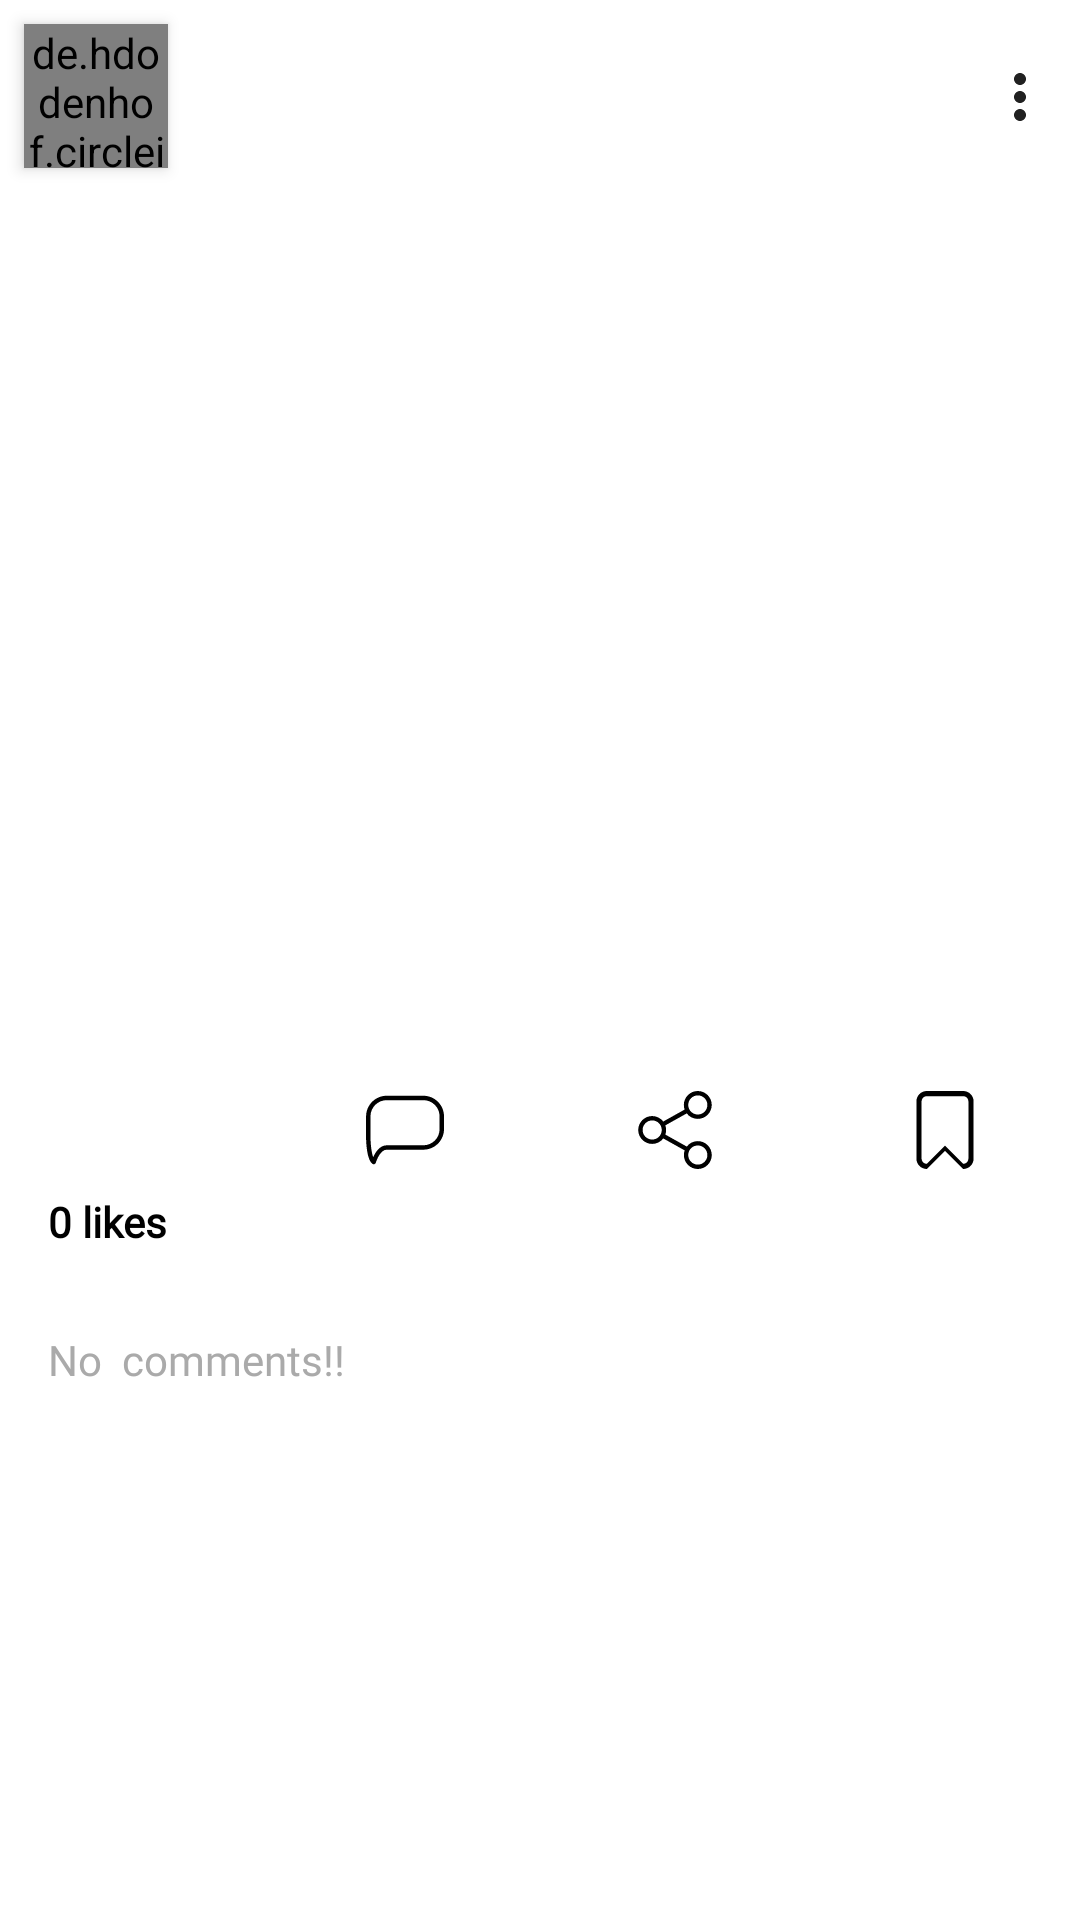

Android layout source for this screen:
<!-- AndroidManifest.xml: application theme AppTheme -->
<!-- res/layout/post_item.xml -->
<?xml version="1.0" encoding="utf-8"?>
<android.support.constraint.ConstraintLayout xmlns:android="http://schemas.android.com/apk/res/android"
    xmlns:app="http://schemas.android.com/apk/res-auto"
    xmlns:tools="http://schemas.android.com/tools"
    android:layout_width="match_parent"
    android:layout_height="wrap_content"
    android:background="@color/colorWhite">

    <de.hdodenhof.circleimageview.CircleImageView
        android:id="@+id/post_user_image"
        android:layout_width="48dp"
        android:layout_height="48dp"
        android:layout_marginStart="8dp"
        android:layout_marginTop="8dp"
        android:elevation="3dp"
        android:src="@mipmap/placeholder"
        app:layout_constraintEnd_toStartOf="@+id/constraintLayout9"
        app:layout_constraintStart_toStartOf="parent"
        app:layout_constraintTop_toTopOf="parent" />

    <android.support.constraint.ConstraintLayout
        android:id="@+id/constraintLayout9"
        android:layout_width="0dp"
        android:layout_height="wrap_content"
        android:layout_marginStart="12dp"
        app:layout_constraintBottom_toBottomOf="@+id/post_user_image"
        app:layout_constraintEnd_toStartOf="@+id/post_manage"
        app:layout_constraintStart_toEndOf="@+id/post_user_image"
        app:layout_constraintTop_toTopOf="@+id/post_user_image">

        <TextView
            android:id="@+id/post_username"
            android:layout_width="0dp"
            android:layout_height="wrap_content"
            android:fontFamily="@font/convergence"
            android:textColor="@color/colorGray"
            android:textSize="16sp"
            android:textStyle="bold"
            app:layout_constraintBottom_toTopOf="@+id/post_location"
            app:layout_constraintEnd_toEndOf="parent"
            app:layout_constraintStart_toStartOf="parent"
            app:layout_constraintTop_toTopOf="parent" />

        <TextView
            android:id="@+id/post_location"
            android:layout_width="0dp"
            android:layout_height="wrap_content"
            android:fontFamily="@font/convergence"
            android:textColor="@color/colorAccent"
            android:visibility="gone"
            app:layout_constraintBottom_toBottomOf="parent"
            app:layout_constraintEnd_toEndOf="parent"
            app:layout_constraintStart_toStartOf="parent"
            app:layout_constraintTop_toBottomOf="@+id/post_username" />

    </android.support.constraint.ConstraintLayout>

    <ImageView
        android:id="@+id/post_manage"
        android:layout_width="wrap_content"
        android:layout_height="wrap_content"
        android:layout_marginStart="16dp"
        android:layout_marginEnd="8dp"
        app:layout_constraintBottom_toBottomOf="@+id/constraintLayout9"
        app:layout_constraintEnd_toEndOf="parent"
        app:layout_constraintStart_toEndOf="@+id/constraintLayout9"
        app:layout_constraintTop_toTopOf="@+id/constraintLayout9"
        app:srcCompat="@drawable/ic_drop_down"
        tools:ignore="ContentDescription" />

    <ImageView
        android:id="@+id/post_image"
        android:layout_width="0dp"
        android:layout_height="wrap_content"
        android:layout_marginTop="8dp"
        android:adjustViewBounds="true"
        app:layout_constraintBottom_toTopOf="@+id/constraintLayout10"
        app:layout_constraintEnd_toEndOf="parent"
        app:layout_constraintStart_toStartOf="parent"
        app:layout_constraintTop_toBottomOf="@+id/post_user_image"
        app:srcCompat="@mipmap/postback"
        tools:ignore="ContentDescription" />

    <com.varunest.sparkbutton.SparkButton
        android:id="@+id/like_picture"
        android:layout_width="wrap_content"
        android:layout_height="wrap_content"
        android:visibility="gone"
        app:layout_constraintBottom_toTopOf="@+id/constraintLayout10"
        app:layout_constraintEnd_toEndOf="@+id/post_image"
        app:layout_constraintStart_toStartOf="parent"
        app:layout_constraintTop_toTopOf="@+id/post_image"
        app:sparkbutton_activeImage="@drawable/ic_likes"
        app:sparkbutton_iconSize="64dp" />

    <android.support.constraint.ConstraintLayout
        android:id="@+id/constraintLayout10"
        android:layout_width="0dp"
        android:layout_height="wrap_content"
        app:layout_constraintBottom_toBottomOf="parent"
        app:layout_constraintEnd_toEndOf="parent"
        app:layout_constraintStart_toStartOf="parent"
        app:layout_constraintTop_toBottomOf="@+id/post_image">

        <ImageView
            android:id="@+id/like_post"
            android:layout_width="0dp"
            android:layout_height="26dp"
            android:layout_marginTop="12dp"
            app:layout_constraintBottom_toTopOf="@+id/likes_count"
            app:layout_constraintEnd_toStartOf="@+id/comment_post"
            app:layout_constraintStart_toStartOf="parent"
            app:layout_constraintTop_toTopOf="parent"
            app:srcCompat="@drawable/ic_likes_outline"
            tools:ignore="ContentDescription" />

        <ImageView
            android:id="@+id/comment_post"
            android:layout_width="0dp"
            android:layout_height="26dp"
            app:layout_constraintBottom_toBottomOf="@+id/like_post"
            app:layout_constraintEnd_toStartOf="@+id/share_post"
            app:layout_constraintStart_toEndOf="@+id/like_post"
            app:layout_constraintTop_toTopOf="@+id/like_post"
            app:srcCompat="@drawable/ic_comment"
            tools:ignore="ContentDescription" />

        <ImageView
            android:id="@+id/share_post"
            android:layout_width="0dp"
            android:layout_height="26dp"
            app:layout_constraintBottom_toBottomOf="@+id/comment_post"
            app:layout_constraintEnd_toStartOf="@+id/save_post"
            app:layout_constraintStart_toEndOf="@+id/comment_post"
            app:layout_constraintTop_toTopOf="@+id/comment_post"
            app:srcCompat="@drawable/ic_share"
            tools:ignore="ContentDescription" />

        <ImageView
            android:id="@+id/save_post"
            android:layout_width="0dp"
            android:layout_height="26dp"
            app:layout_constraintBottom_toBottomOf="@+id/share_post"
            app:layout_constraintEnd_toEndOf="parent"
            app:layout_constraintStart_toEndOf="@+id/share_post"
            app:layout_constraintTop_toTopOf="@+id/share_post"
            app:srcCompat="@drawable/ic_bookmark"
            tools:ignore="ContentDescription" />

        <TextView
            android:id="@+id/likes_count"
            android:layout_width="0dp"
            android:layout_height="wrap_content"
            android:layout_marginStart="16dp"
            android:layout_marginTop="8dp"
            android:layout_marginEnd="8dp"
            android:fontFamily="@font/convergence"
            android:text="0 likes"
            android:textColor="@color/colorBlack"
            android:textStyle="bold"
            app:layout_constraintBottom_toTopOf="@+id/post_description"
            app:layout_constraintEnd_toEndOf="parent"
            app:layout_constraintStart_toStartOf="parent"
            app:layout_constraintTop_toBottomOf="@+id/like_post"
            tools:ignore="HardcodedText" />

        <TextView
            android:id="@+id/post_description"
            android:layout_width="0dp"
            android:layout_height="wrap_content"
            android:layout_marginStart="16dp"
            android:layout_marginTop="4dp"
            android:layout_marginEnd="8dp"
            android:ellipsize="end"
            android:fontFamily="@font/convergence"
            android:maxLines="2"
            android:textColor="@color/colorGray"
            app:layout_constraintBottom_toTopOf="@+id/post_comment"
            app:layout_constraintEnd_toEndOf="parent"
            app:layout_constraintStart_toStartOf="parent"
            app:layout_constraintTop_toBottomOf="@+id/likes_count" />

        <TextView
            android:id="@+id/post_date"
            android:layout_width="0dp"
            android:layout_height="wrap_content"
            android:layout_marginStart="16dp"
            android:layout_marginTop="4dp"
            android:layout_marginBottom="16dp"
            android:fontFamily="@font/convergence"
            android:textColor="@color/colorGray"
            android:textSize="10sp"
            app:layout_constraintBottom_toBottomOf="parent"
            app:layout_constraintEnd_toEndOf="@+id/post_description"
            app:layout_constraintStart_toStartOf="parent"
            app:layout_constraintTop_toBottomOf="@+id/post_comment"
            tools:ignore="SmallSp" />

        <TextView
            android:id="@+id/post_comment"
            android:layout_width="0dp"
            android:layout_height="wrap_content"
            android:layout_marginStart="16dp"
            android:layout_marginTop="4dp"
            android:layout_marginEnd="16dp"
            android:fontFamily="@font/convergence"
            android:text="No  comments!!"
            android:textColor="@android:color/darker_gray"
            app:layout_constraintBottom_toTopOf="@+id/post_date"
            app:layout_constraintEnd_toEndOf="parent"
            app:layout_constraintStart_toStartOf="parent"
            app:layout_constraintTop_toBottomOf="@+id/post_description"
            tools:ignore="HardcodedText" />

    </android.support.constraint.ConstraintLayout>

</android.support.constraint.ConstraintLayout>
<!-- resources referenced by this layout -->
<resources>
  <color name="colorAccent">#444444</color>
  <color name="colorBlack">#000000</color>
  <color name="colorGray">#212121</color>
  <color name="colorWhite">#ffffff</color>
  <!-- drawable ic_bookmark (drawable) -->
  <vector xmlns:android="http://schemas.android.com/apk/res/android"
      android:width="792dp"
      android:height="792dp"
      android:viewportWidth="792"
      android:viewportHeight="792">
      <path
          android:fillColor="#FF000000"
          android:pathData="M580.799,0H211.2c-58.318,0 -105.6,47.282 -105.6,105.6v580.8c0,58.317 47.282,105.6 105.6,105.6L396,607.2L580.799,792c58.318,0 105.602,-47.282 105.602,-105.6V105.6C686.4,47.282 639.117,0 580.799,0zM633.6,686.4c0,29.146 -23.629,52.8 -52.801,52.8L396,554.4L211.2,739.2c-29.172,0 -52.8,-23.628 -52.8,-52.8V105.6c0,-29.172 23.628,-52.8 52.8,-52.8h369.599c29.172,0 52.801,23.628 52.801,52.8V686.4z" />
  </vector>
  <!-- drawable ic_comment (drawable) -->
  <vector xmlns:android="http://schemas.android.com/apk/res/android"
      android:width="53dp"
      android:height="53dp"
      android:viewportWidth="53.245"
      android:viewportHeight="53.244">
      <path
          android:fillColor="#FF000000"
          android:pathData="M39.182,3.248H14.118c-7.754,0 -14.062,6.308 -14.062,14.062l0.001,8.635c-0.119,3.307 -0.473,19.995 4.283,23.732c0.267,0.21 0.595,0.319 0.926,0.319c0.154,0 0.309,-0.023 0.459,-0.071c0.474,-0.151 0.842,-0.53 0.982,-1.008c0.72,-2.464 3.456,-8.856 7.412,-8.856h25.063c7.754,0 14.062,-6.308 14.062,-14.062v-8.688C53.245,9.555 46.935,3.248 39.182,3.248zM50.245,25.998c0,6.1 -4.962,11.062 -11.062,11.062H14.118c-4.774,0 -7.756,4.896 -9.216,8.164c-1.588,-4.203 -2.068,-13.021 -1.847,-19.227V17.31c0,-6.1 4.962,-11.062 11.062,-11.062H39.18c6.1,0 11.062,4.962 11.062,11.062v8.688H50.245z" />
  </vector>
  <!-- drawable ic_drop_down (drawable) -->
  <vector xmlns:android="http://schemas.android.com/apk/res/android"
      android:width="24dp"
      android:height="24dp"
      android:viewportWidth="24.0"
      android:viewportHeight="24.0">
      <path
          android:fillColor="@color/colorGray"
          android:pathData="M12,8c1.1,0 2,-0.9 2,-2s-0.9,-2 -2,-2 -2,0.9 -2,2 0.9,2 2,2zM12,10c-1.1,0 -2,0.9 -2,2s0.9,2 2,2 2,-0.9 2,-2 -0.9,-2 -2,-2zM12,16c-1.1,0 -2,0.9 -2,2s0.9,2 2,2 2,-0.9 2,-2 -0.9,-2 -2,-2z" />
  </vector>
  <!-- drawable ic_likes (drawable) -->
  <vector xmlns:android="http://schemas.android.com/apk/res/android"
      android:width="512dp"
      android:height="512dp"
      android:viewportWidth="512"
      android:viewportHeight="512">
      <path
          android:fillColor="#FF1100"
          android:pathData="M376,30c-27.783,0 -53.255,8.804 -75.707,26.168c-21.525,16.647 -35.856,37.85 -44.293,53.268c-8.437,-15.419 -22.768,-36.621 -44.293,-53.268C189.255,38.804 163.783,30 136,30C58.468,30 0,93.417 0,177.514c0,90.854 72.943,153.015 183.369,247.118c18.752,15.981 40.007,34.095 62.099,53.414C248.38,480.596 252.12,482 256,482s7.62,-1.404 10.532,-3.953c22.094,-19.322 43.348,-37.435 62.111,-53.425C439.057,330.529 512,268.368 512,177.514C512,93.417 453.532,30 376,30z" />
  </vector>
  <style name="AppTheme" parent="Theme.AppCompat.Light.NoActionBar">
          
          <item name="colorPrimary">@color/colorPrimary</item>
          <item name="colorPrimaryDark">@color/colorPrimaryDark</item>
          <item name="colorAccent">@color/colorAccent</item>
  
          <item name="android:windowActivityTransitions">true</item>
      </style>
  <color name="colorPrimary">#7c4dff</color>
  <color name="colorPrimaryDark">#f5f5f5</color>
</resources>
